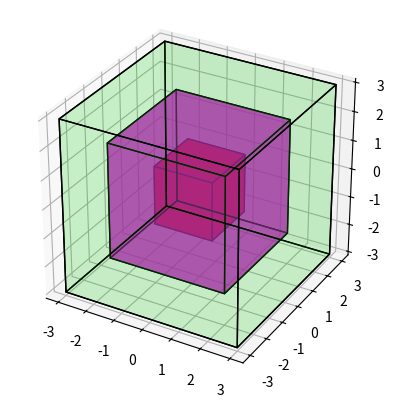

The script that saved this image:
import numpy as np
import matplotlib.pyplot as plt
from mpl_toolkits.mplot3d import Axes3D
from mpl_toolkits.mplot3d.art3d import Poly3DCollection, Line3DCollection

fig = plt.figure()
ax = fig.add_subplot(111, projection='3d')

def draw_cube(size, color):
	# create edges
    point_1 = (-size,-size,-size)
    point_2 = (size,-size,-size)
    point_3 = (size,size,-size)
    point_4 = (-size,size,-size)
    point_5 = (-size,-size,size)
    point_6 = (size,-size,size)
    point_7 = (size,size,size)
    point_8 = (-size,size,size)

    edges = [(point_1, point_2, point_3, point_4),
             (point_5, point_6, point_7, point_8),
             (point_2, point_3, point_7, point_6),
             (point_3, point_4, point_8, point_7),
             (point_1, point_4, point_8, point_5),
             (point_1, point_5, point_6, point_2)]
    
    # draw cube
    faces = Poly3DCollection(edges, linewidths=1, edgecolors='k')
    faces.set_facecolor(color)

    ax.add_collection3d(faces)
    ax.set_aspect('equal')

draw_cube(1, (1,0,0,1))
draw_cube(2, (0.8,0,0.8,0.5))
draw_cube(3, (0,0.8,0,0.1))

plt.show()